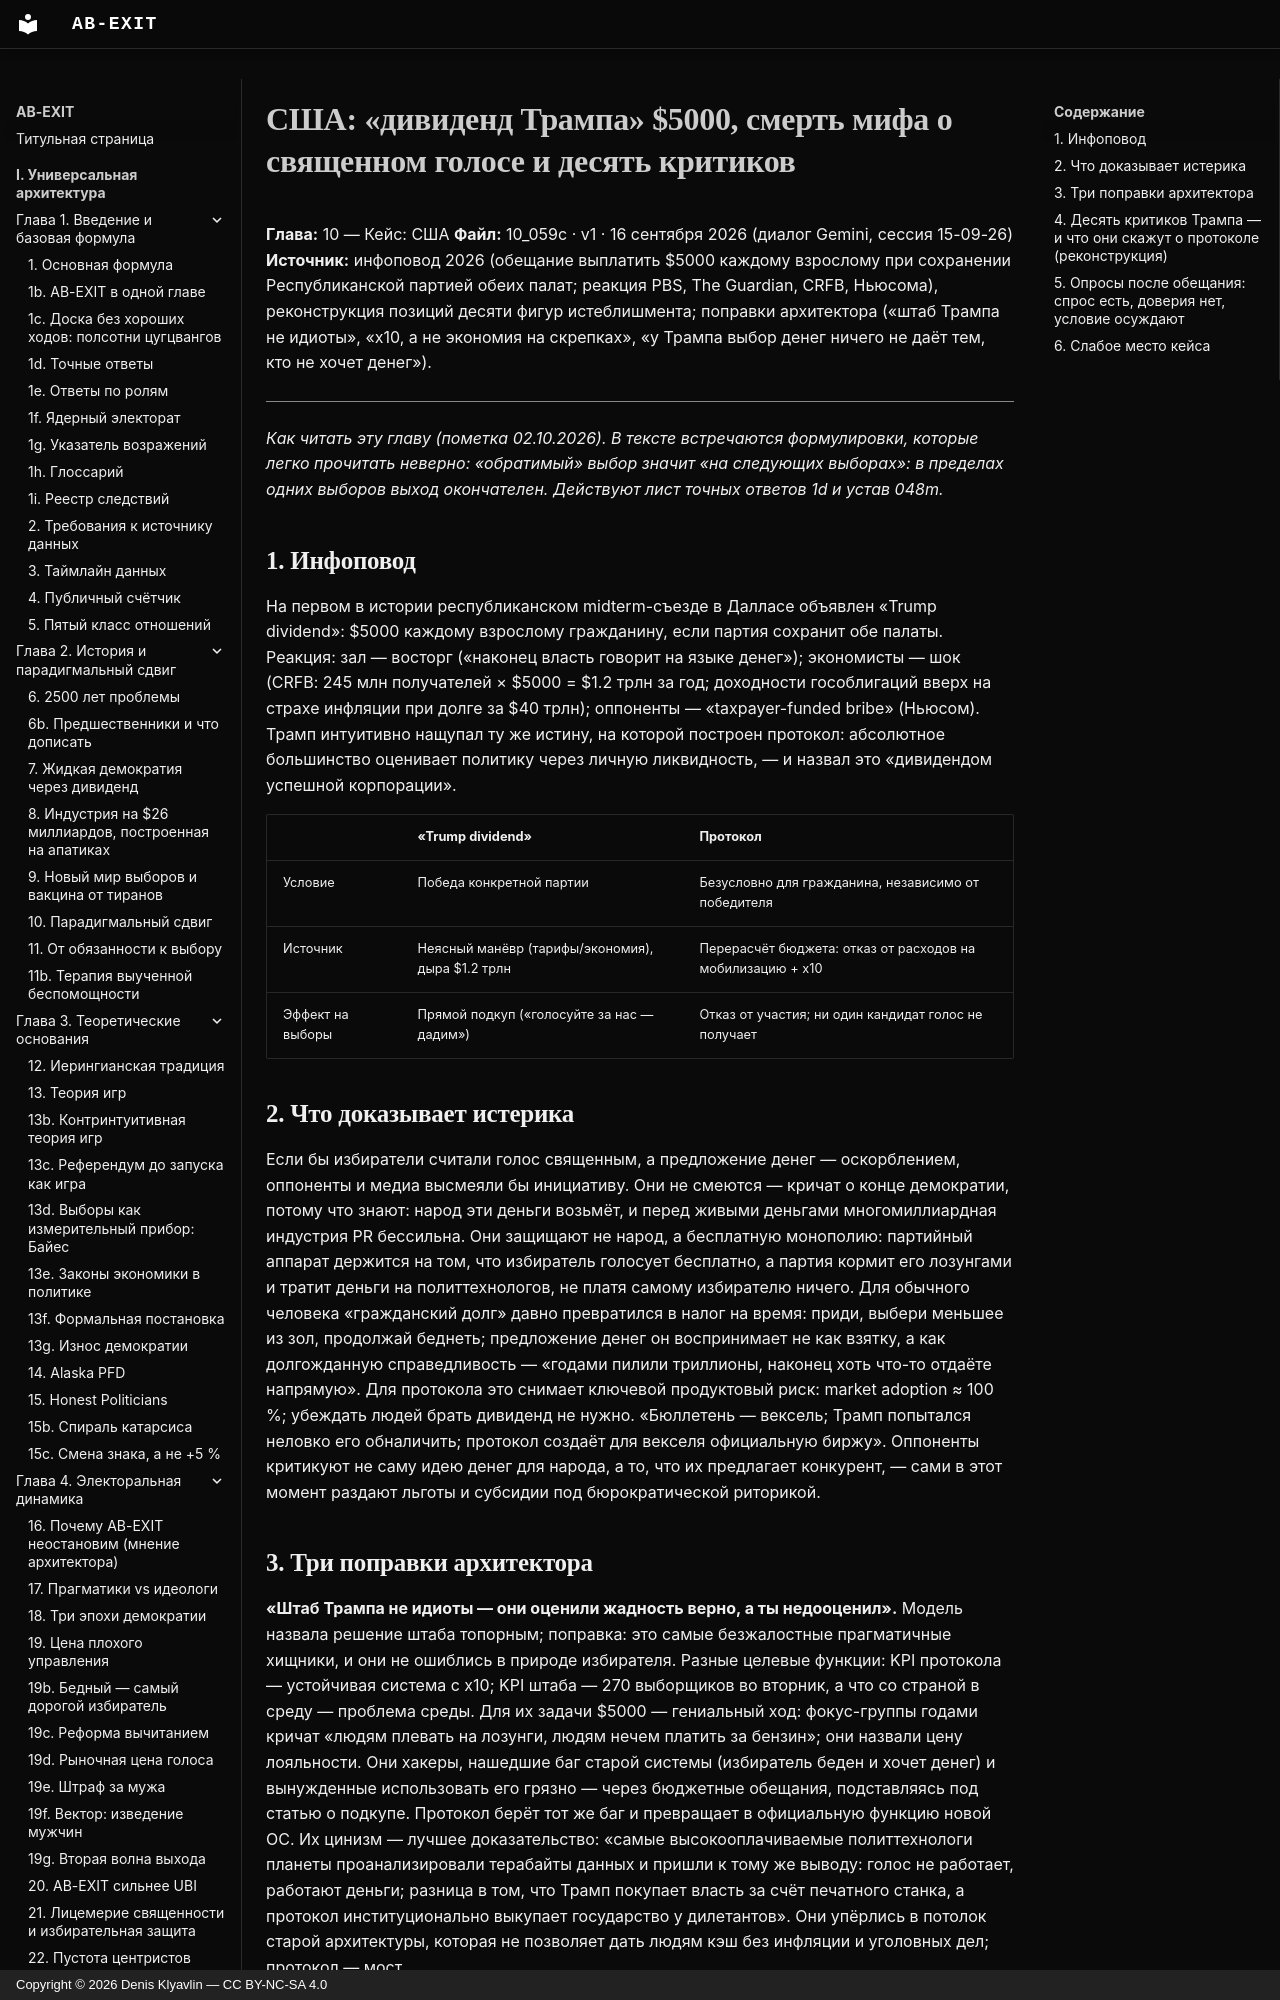

repository: Denis-Kliavlin/ab-exit · page: 10-usa/059c-trump-5000-and-critics/index.html · generator: mkdocs · copyright: Copyright © 2026 Denis Klyavlin — CC BY-NC-SA 4.0

# США: «дивиденд Трампа» $5000, смерть мифа о священном голосе и десять критиков

**Глава:** 10 — Кейс: США
**Файл:** 10_059c · v1 · 16 сентября 2026 (диалог Gemini, сессия 15-09-26)
**Источник:** инфоповод 2026 (обещание выплатить $5000 каждому взрослому при сохранении Республиканской партией обеих палат; реакция PBS, The Guardian, CRFB, Ньюсома), реконструкция позиций десяти фигур истеблишмента; поправки архитектора («штаб Трампа не идиоты», «x10, а не экономия на скрепках», «у Трампа выбор денег ничего не даёт тем, кто не хочет денег»).

---

*Как читать эту главу (пометка 02.10.2026). В тексте встречаются формулировки, которые легко прочитать неверно: «обратимый» выбор значит «на следующих выборах»: в пределах одних выборов выход окончателен. Действуют лист точных ответов 1d и устав 048m.*

## 1. Инфоповод

На первом в истории республиканском midterm-съезде в Далласе объявлен «Trump dividend»: $5000 каждому взрослому гражданину, если партия сохранит обе палаты. Реакция: зал — восторг («наконец власть говорит на языке денег»); экономисты — шок (CRFB: 245 млн получателей × $5000 = $1.2 трлн за год; доходности гособлигаций вверх на страхе инфляции при долге за $40 трлн); оппоненты — «taxpayer-funded bribe» (Ньюсом). Трамп интуитивно нащупал ту же истину, на которой построен протокол: абсолютное большинство оценивает политику через личную ликвидность, — и назвал это «дивидендом успешной корпорации».

| | «Trump dividend» | Протокол |
|---|---|---|
| Условие | Победа конкретной партии | Безусловно для гражданина, независимо от победителя |
| Источник | Неясный манёвр (тарифы/экономия), дыра $1.2 трлн | Перерасчёт бюджета: отказ от расходов на мобилизацию + x10 |
| Эффект на выборы | Прямой подкуп («голосуйте за нас — дадим») | Отказ от участия; ни один кандидат голос не получает |

## 2. Что доказывает истерика

Если бы избиратели считали голос священным, а предложение денег — оскорблением, оппоненты и медиа высмеяли бы инициативу. Они не смеются — кричат о конце демократии, потому что знают: народ эти деньги возьмёт, и перед живыми деньгами многомиллиардная индустрия PR бессильна. Они защищают не народ, а бесплатную монополию: партийный аппарат держится на том, что избиратель голосует бесплатно, а партия кормит его лозунгами и тратит деньги на политтехнологов, не платя самому избирателю ничего. Для обычного человека «гражданский долг» давно превратился в налог на время: приди, выбери меньшее из зол, продолжай беднеть; предложение денег он воспринимает не как взятку, а как долгожданную справедливость — «годами пилили триллионы, наконец хоть что-то отдаёте напрямую». Для протокола это снимает ключевой продуктовый риск: market adoption ≈ 100 %; убеждать людей брать дивиденд не нужно. «Бюллетень — вексель; Трамп попытался неловко его обналичить; протокол создаёт для векселя официальную биржу». Оппоненты критикуют не саму идею денег для народа, а то, что их предлагает конкурент, — сами в этот момент раздают льготы и субсидии под бюрократической риторикой.
